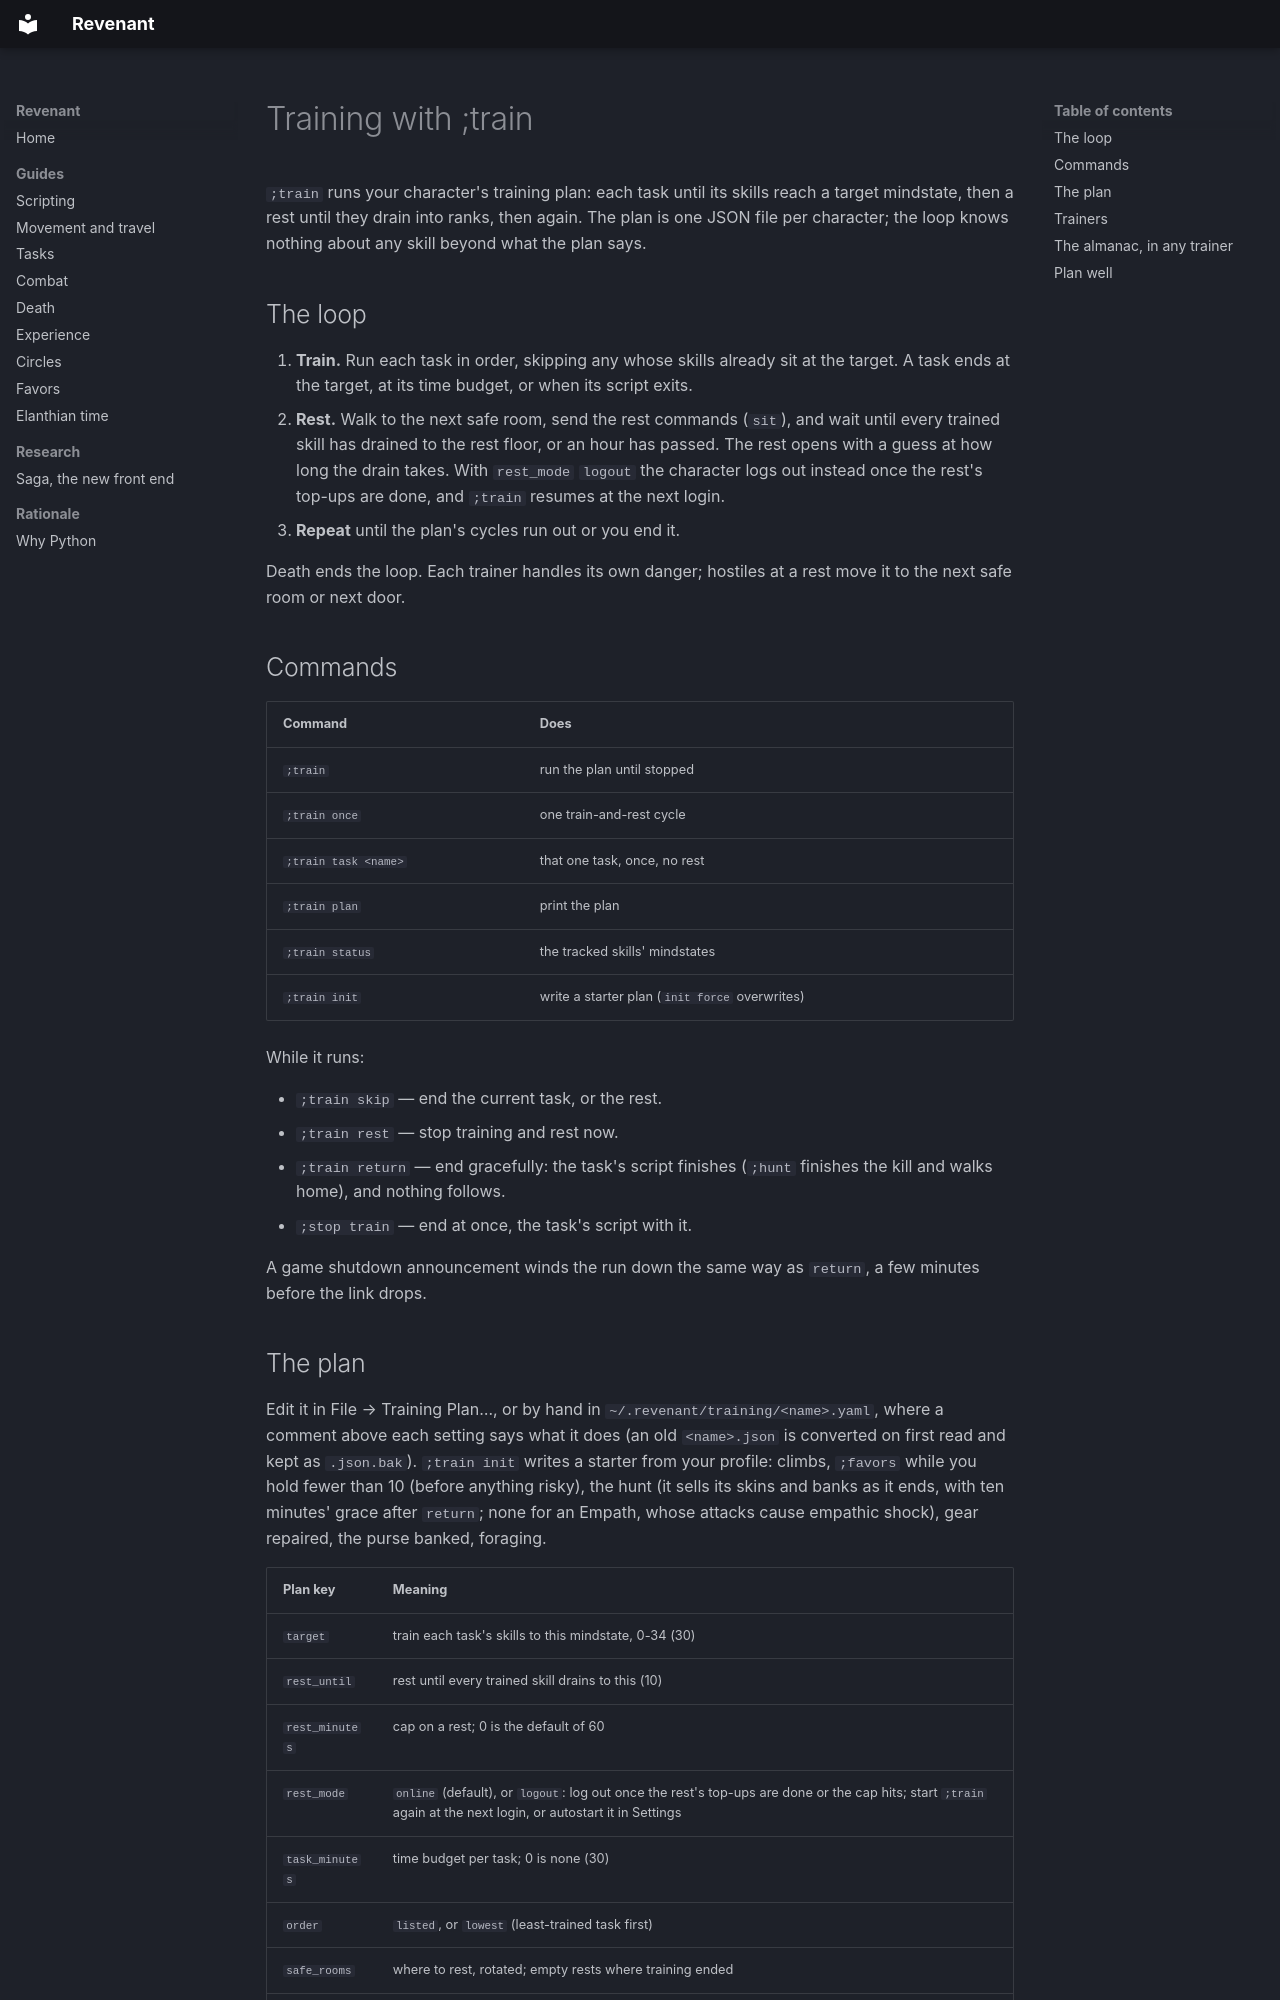

repository: jandersson/revenant · page: training/index.html · generator: mkdocs

# Training with ;train

`;train` runs your character's training plan: each task until its skills reach a target mindstate, then a rest until they drain into ranks, then again. The plan is one JSON file per character; the loop knows nothing about any skill beyond what the plan says.

## The loop

1. **Train.** Run each task in order, skipping any whose skills already sit at the target. A task ends at the target, at its time budget, or when its script exits.
2. **Rest.** Walk to the next safe room, send the rest commands (`sit`), and wait until every trained skill has drained to the rest floor, or an hour has passed. The rest opens with a guess at how long the drain takes. With `rest_mode` `logout` the character logs out instead once the rest's top-ups are done, and `;train` resumes at the next login.
3. **Repeat** until the plan's cycles run out or you end it.

Death ends the loop. Each trainer handles its own danger; hostiles at a rest move it to the next safe room or next door.

## Commands

| Command | Does |
| --- | --- |
| `;train` | run the plan until stopped |
| `;train once` | one train-and-rest cycle |
| `;train task <name>` | that one task, once, no rest |
| `;train plan` | print the plan |
| `;train status` | the tracked skills' mindstates |
| `;train init` | write a starter plan (`init force` overwrites) |

While it runs:

- `;train skip` — end the current task, or the rest.
- `;train rest` — stop training and rest now.
- `;train return` — end gracefully: the task's script finishes (`;hunt` finishes the kill and walks home), and nothing follows.
- `;stop train` — end at once, the task's script with it.

A game shutdown announcement winds the run down the same way as `return`, a few minutes before the link drops.
